Run: headless pygame with SDL's dummy video driver; simulated clock (each Clock.tick advances the game by its frame time, no real sleeping); random seed 0; keys injected as events and as key.get_pressed() state; no mouse input.
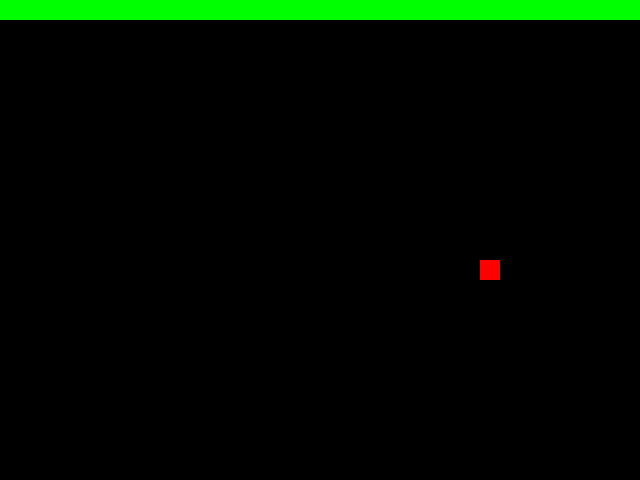
Frame 1 of 1 · flips 1–60 · no input (game ended)

The pygame program that drew these frames:

import pygame
import sys
import random

# Initialize Pygame
pygame.init()

# Set the screen dimensions
screen_width = 640
screen_height = 480
screen = pygame.display.set_mode((screen_width, screen_height))

# Set the title of the window
pygame.display.set_caption("Snake Game")

# Game constants
SPEED = 10
BLOCK_SIZE = 20
GRID_SIZE = (screen_width // BLOCK_SIZE, screen_height // BLOCK_SIZE)

# Game variables
snake = [(0, 0)]  # initial snake position
direction = (1, 0)  # initial direction (right)
food = None  # initial food position
score = 0  # initial score

def draw_snake(snake):
    for x, y in snake:
        pygame.draw.rect(screen, (0, 255, 0), (x * BLOCK_SIZE, y * BLOCK_SIZE, BLOCK_SIZE, BLOCK_SIZE))

def draw_food(food):
    pygame.draw.rect(screen, (255, 0, 0), (food[0] * BLOCK_SIZE, food[1] * BLOCK_SIZE, BLOCK_SIZE, BLOCK_SIZE))

def move_snake(snake, direction):
    new_head = (snake[0][0] + direction[0], snake[0][1] + direction[1])
    snake.insert(0, new_head)
    return snake

def check_collision(snake, food):
    if snake[0] == food:
        return True
    return False

def check_boundaries(snake):
    if (snake[0][0] < 0 or snake[0][0] >= GRID_SIZE[0] or
        snake[0][1] < 0 or snake[0][1] >= GRID_SIZE[1]):
        return True
    return False


while True:
    # Handle events
    for event in pygame.event.get():
        if event.type == pygame.QUIT:
            pygame.quit()
            sys.exit()
        elif event.type == pygame.KEYDOWN:
            if event.key == pygame.K_UP and direction!= (0, 1):
                direction = (0, -1)
            elif event.key == pygame.K_DOWN and direction!= (0, -1):
                direction = (0, 1)
            elif event.key == pygame.K_LEFT and direction!= (1, 0):
                direction = (-1, 0)
            elif event.key == pygame.K_RIGHT and direction!= (-1, 0):
                direction = (1, 0)

    # Move snake
    snake = move_snake(snake, direction)

    # Check collision with food
    if food is None or check_collision(snake, food):
        food = (random.randint(0, GRID_SIZE[0] - 1), random.randint(0, GRID_SIZE[1] - 1))
        score += 1

    # Check collision with boundaries
    if check_boundaries(snake):
        print("Game Over! Score:", score)
        pygame.quit()
        sys.exit()

    # Draw everything
    screen.fill((0, 0, 0))  # clear screen
    draw_snake(snake)
    draw_food(food)
    pygame.display.flip()  # update screen
    pygame.time.Clock().tick(SPEED)  # control frame rate
